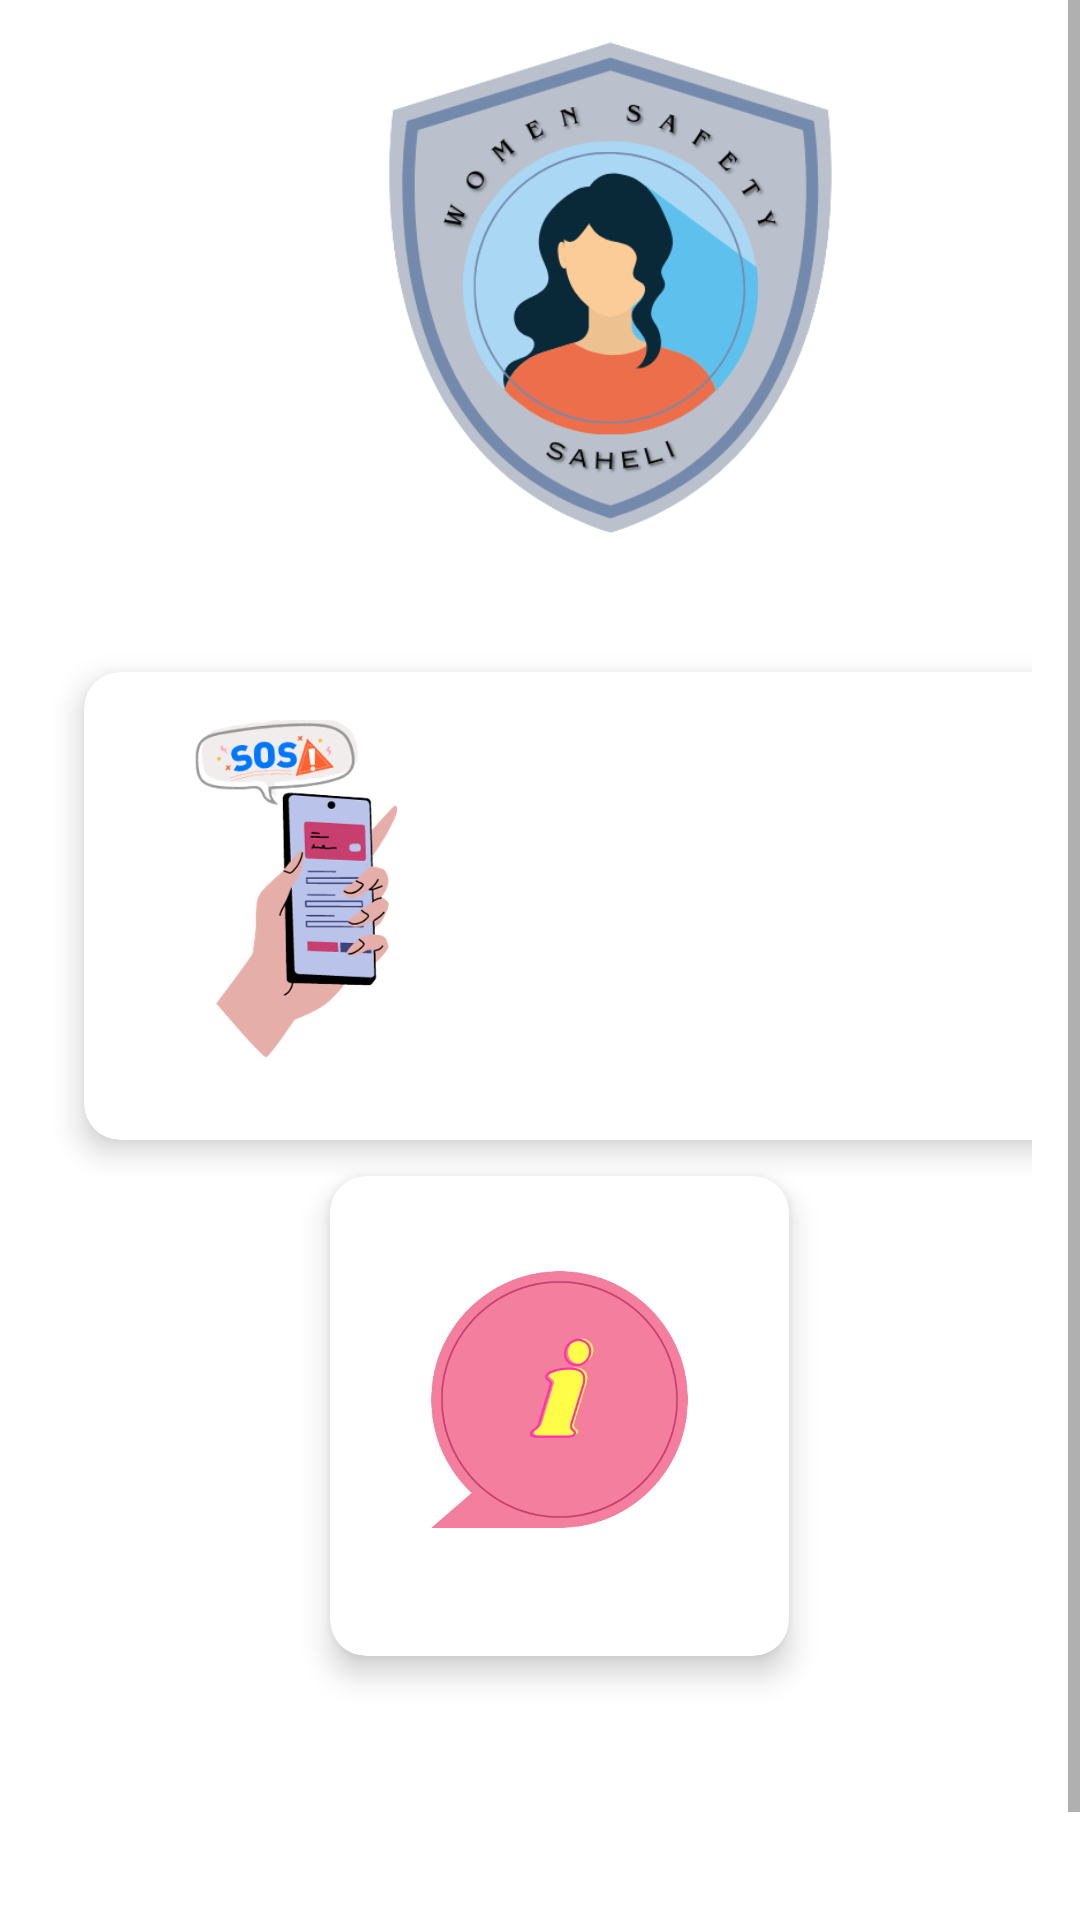

Write the Android layout XML for this screen, with the resource values it uses.
<!-- AndroidManifest.xml: application theme Theme.Saheli -->
<!-- res/layout/activity_main3.xml -->
<?xml version="1.0" encoding="utf-8"?>
<ScrollView
    xmlns:android="http://schemas.android.com/apk/res/android"
    xmlns:app="http://schemas.android.com/apk/res-auto"
    xmlns:tools="http://schemas.android.com/tools"
    android:layout_width="match_parent"
    android:layout_height="match_parent"
    android:background="@drawable/background"
    tools:context=".MainActivity">

    <LinearLayout
        android:orientation="vertical"
        android:layout_width="match_parent"
        android:layout_height="match_parent">

        <ImageView
            android:id="@+id/imageView"
            android:layout_width="207dp"
            android:layout_height="192dp"
            android:layout_marginLeft="100dp"
            android:contentDescription="@string/app_name"
            app:layout_constraintEnd_toEndOf="parent"
            app:layout_constraintStart_toStartOf="parent"
            app:layout_constraintTop_toTopOf="parent"
            app:srcCompat="@drawable/logo_new" />

        <GridLayout
            android:layout_width="wrap_content"
            android:layout_height="200dp"
            android:layout_marginLeft="16dp"
            android:layout_marginTop="0dp"
            android:layout_marginRight="16dp"
            android:alignmentMode="alignMargins"
            android:columnCount="2"
            android:columnOrderPreserved="false"
            android:paddingTop="20dp"
            android:rowCount="4"
            app:layout_constraintEnd_toEndOf="parent">

            <androidx.cardview.widget.CardView
                android:id="@+id/settings"
                android:layout_width="153dp"
                android:layout_height="22dp"
                android:layout_rowWeight="1"
                android:layout_columnWeight="1"
                android:layout_margin="12dp"
                android:clickable="true"
                android:focusable="true"
                android:foreground="?android:attr/selectableItemBackground"
                app:cardCornerRadius="12dp"
                app:cardElevation="6dp">

                <LinearLayout
                    android:layout_width="149dp"
                    android:layout_height="159dp"
                    android:gravity="center"
                    android:orientation="vertical"
                    android:padding="16dp">

                    <ImageView
                        android:layout_width="137dp"
                        android:layout_height="140dp"
                        android:layout_gravity="center"
                        android:src="@drawable/sos_new"
                        app:srcCompat="@drawable/sos_new" />

                </LinearLayout>

            </androidx.cardview.widget.CardView>

            <androidx.cardview.widget.CardView
                android:id="@+id/siren"
                android:layout_width="wrap_content"
                android:layout_height="97dp"
                android:layout_rowWeight="1"
                android:layout_columnWeight="1"
                android:layout_margin="12dp"
                android:clickable="true"
                android:focusable="true"
                android:foreground="?android:attr/selectableItemBackground"
                app:cardCornerRadius="12dp"
                app:cardElevation="6dp">

                <LinearLayout
                    android:layout_width="match_parent"
                    android:layout_height="match_parent"
                    android:gravity="center"
                    android:orientation="vertical"
                    android:padding="16dp">

                    <ImageView
                        android:layout_width="125dp"
                        android:layout_height="140dp"
                        android:layout_gravity="center"
                        android:src="@drawable/siren"
                        app:srcCompat="@drawable/siren" />

                    <TextView
                        android:id="@+id/current"
                        android:layout_width="wrap_content"
                        android:layout_height="wrap_content"
                        android:layout_marginTop="12dp"
                        android:gravity="center"
                        android:text="siren "

                        android:textSize="16sp" />

                </LinearLayout>

            </androidx.cardview.widget.CardView>


        </GridLayout>

        <androidx.cardview.widget.CardView
            android:id="@+id/safety"
            android:layout_width="153dp"
            android:layout_height="160dp"
            android:layout_marginLeft="110dp"
            android:clickable="true"
            android:focusable="true"
            android:foreground="?android:attr/selectableItemBackground"
            app:cardCornerRadius="12dp"
            app:cardElevation="6dp">

            <LinearLayout
                android:layout_width="match_parent"
                android:layout_height="161dp"
                android:gravity="center"
                android:orientation="vertical"
                android:padding="16dp">

                <ImageView
                    android:layout_width="107dp"
                    android:layout_height="141dp"
                    android:layout_gravity="center"
                    android:src="@drawable/list"
                    app:srcCompat="@drawable/list" />

                <TextView
                    android:layout_width="wrap_content"
                    android:layout_height="wrap_content"
                    android:layout_marginTop="12dp"
                    android:gravity="center"
                    android:text="list"

                    android:textSize="16sp" />

            </LinearLayout>

        </androidx.cardview.widget.CardView>

        <TextView
            android:id="@+id/textView3"
            android:layout_width="201dp"
            android:layout_height="22dp"
            android:layout_marginBottom="4dp"
            android:textAlignment="center"
            android:layout_marginTop="100dp"
            android:layout_marginLeft="100dp"
            android:text="\u00A9 copyright by Sayan Sarkar"
            app:layout_constraintBottom_toBottomOf="parent"
            app:layout_constraintEnd_toEndOf="parent"
            app:layout_constraintStart_toStartOf="parent" />

    </LinearLayout>


</ScrollView>
<!-- resources referenced by this layout -->
<resources>
  <!-- drawable list: png bitmap (drawable-v24, 37774 bytes) -->
  <!-- drawable logo_new: png bitmap (drawable-v24, 62411 bytes) -->
  <!-- drawable siren: png bitmap (drawable-v24, 120904 bytes) -->
  <!-- drawable sos_new: png bitmap (drawable-v24, 52922 bytes) -->
  <string name="app_name">Saheli</string>
  <style name="Theme.Saheli" parent="Theme.MaterialComponents.DayNight.DarkActionBar">
          
          <item name="colorPrimary">@color/purple_500</item>
          <item name="colorPrimaryVariant">@color/purple_700</item>
          <item name="colorOnPrimary">@color/white</item>
          
          <item name="colorSecondary">@color/teal_200</item>
          <item name="colorSecondaryVariant">@color/teal_700</item>
          <item name="colorOnSecondary">@color/black</item>
          
          <item name="android:statusBarColor">?attr/colorPrimaryVariant</item>
          
      </style>
  <!-- not gathered from this repository: default colours our renderer supplied (Android Studio template values) -->
  <color name="purple_500">#FF6200EE</color>
  <color name="purple_700">#FF3700B3</color>
  <color name="teal_200">#FF03DAC5</color>
  <color name="teal_700">#FF018786</color>
  <color name="black">#FF000000</color>
  <color name="white">#FFFFFFFF</color>
</resources>
